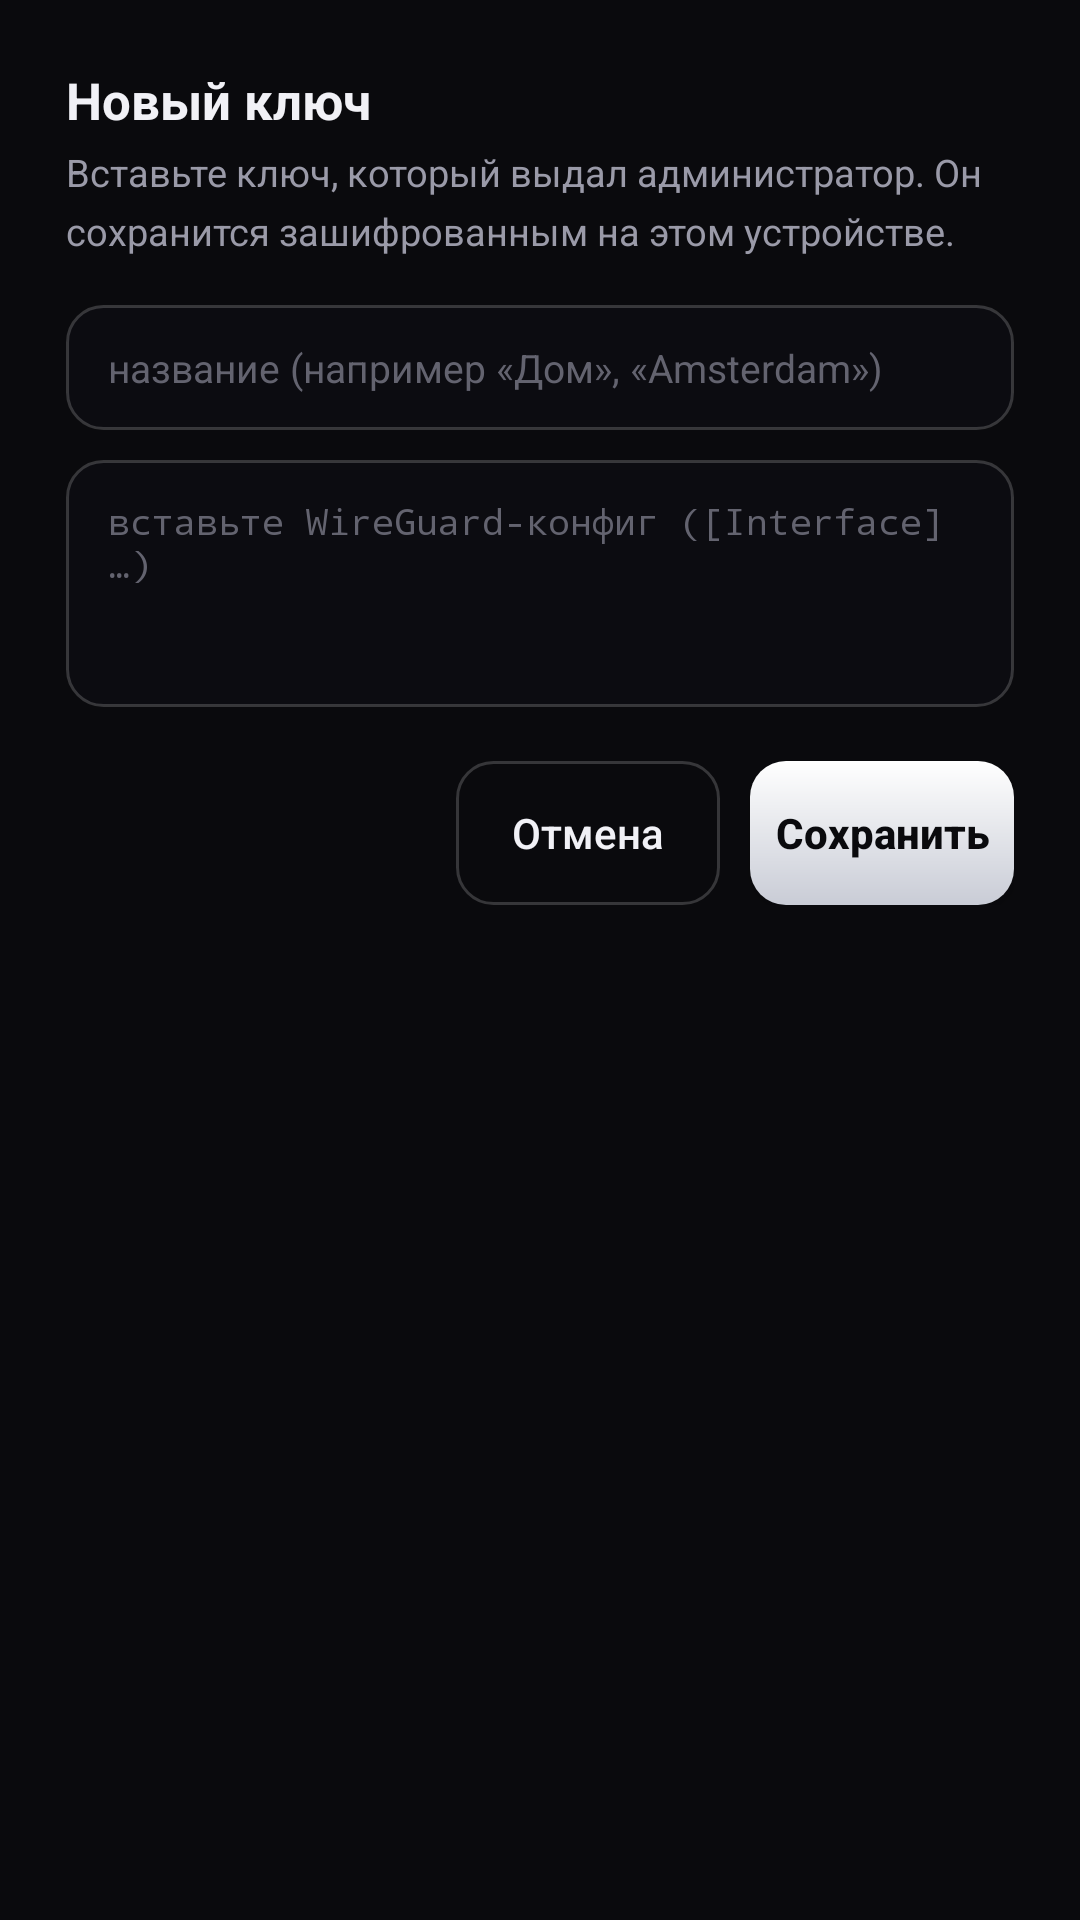

Produce the Android XML layout that renders to this screen, including the resource entries it uses.
<!-- AndroidManifest.xml: application theme Theme.Selkorin -->
<!-- res/layout/dialog_add_key.xml -->
<?xml version="1.0" encoding="utf-8"?>
<LinearLayout xmlns:android="http://schemas.android.com/apk/res/android"
    android:layout_width="match_parent"
    android:layout_height="wrap_content"
    android:orientation="vertical"
    android:padding="22dp">

    <TextView
        android:layout_width="wrap_content"
        android:layout_height="wrap_content"
        android:text="@string/add_key_title"
        android:textColor="@color/text"
        android:textSize="17sp"
        android:textStyle="bold" />

    <TextView
        android:layout_width="match_parent"
        android:layout_height="wrap_content"
        android:layout_marginTop="4dp"
        android:layout_marginBottom="16dp"
        android:text="@string/add_key_sub"
        android:textColor="@color/muted"
        android:textSize="12.5sp"
        android:lineSpacingMultiplier="1.3" />

    <EditText
        android:id="@+id/keyNameInput"
        android:layout_width="match_parent"
        android:layout_height="wrap_content"
        android:background="@drawable/bg_input"
        android:hint="@string/key_name_hint"
        android:textColorHint="@color/dim"
        android:textColor="@color/text"
        android:textSize="13sp"
        android:maxLines="1" />

    <EditText
        android:id="@+id/keySecretInput"
        android:layout_width="match_parent"
        android:layout_height="wrap_content"
        android:layout_marginTop="10dp"
        android:background="@drawable/bg_input"
        android:hint="@string/key_secret_hint"
        android:textColorHint="@color/dim"
        android:textColor="@color/text"
        android:textSize="12sp"
        android:fontFamily="monospace"
        android:gravity="top"
        android:minLines="4"
        android:maxLines="8"
        android:inputType="textMultiLine" />

    <LinearLayout
        android:layout_width="match_parent"
        android:layout_height="wrap_content"
        android:orientation="horizontal"
        android:gravity="end"
        android:layout_marginTop="18dp">

        <Button
            android:id="@+id/addKeyCancel"
            android:layout_width="wrap_content"
            android:layout_height="wrap_content"
            android:background="@drawable/bg_btn_ghost"
            android:text="@string/cancel"
            android:textColor="@color/text"
            android:textAllCaps="false"
            android:elevation="0dp"
            android:layout_marginEnd="10dp" />

        <Button
            android:id="@+id/addKeySave"
            android:layout_width="wrap_content"
            android:layout_height="wrap_content"
            android:background="@drawable/bg_btn_primary"
            android:text="@string/save"
            android:textColor="@color/bg"
            android:textStyle="bold"
            android:textAllCaps="false"
            android:elevation="0dp" />
    </LinearLayout>
</LinearLayout>
<!-- resources referenced by this layout -->
<resources>
  <color name="bg">#0A0A0D</color>
  <color name="dim">#63636F</color>
  <color name="muted">#9A9AA8</color>
  <color name="text">#F1F1F6</color>
  <!-- drawable bg_btn_ghost (drawable) -->
  <?xml version="1.0" encoding="utf-8"?>
  <shape xmlns:android="http://schemas.android.com/apk/res/android" android:shape="rectangle">
      <solid android:color="@android:color/transparent" />
      <stroke android:width="1dp" android:color="@color/line2" />
      <corners android:radius="12dp" />
  </shape>
  <!-- drawable bg_btn_primary (drawable) -->
  <?xml version="1.0" encoding="utf-8"?>
  <shape xmlns:android="http://schemas.android.com/apk/res/android" android:shape="rectangle">
      <gradient
          android:angle="270"
          android:startColor="#FFFFFF"
          android:endColor="#C9CCD6" />
      <corners android:radius="12dp" />
  </shape>
  <!-- drawable bg_input (drawable) -->
  <?xml version="1.0" encoding="utf-8"?>
  <shape xmlns:android="http://schemas.android.com/apk/res/android" android:shape="rectangle">
      <solid android:color="#0C0C11" />
      <stroke android:width="1dp" android:color="@color/line2" />
      <corners android:radius="12dp" />
      <padding android:left="14dp" android:top="12dp" android:right="14dp" android:bottom="12dp" />
  </shape>
  <string name="add_key_sub">Вставьте ключ, который выдал администратор. Он сохранится зашифрованным на этом устройстве.</string>
  <string name="add_key_title">Новый ключ</string>
  <string name="cancel">Отмена</string>
  <string name="key_name_hint">название (например «Дом», «Amsterdam»)</string>
  <string name="key_secret_hint">вставьте WireGuard-конфиг ([Interface] …)</string>
  <string name="save">Сохранить</string>
  <style name="Theme.Selkorin" parent="Theme.MaterialComponents.NoActionBar">
          <item name="colorPrimary">@color/white</item>
          <item name="colorPrimaryDark">@color/bg</item>
          <item name="colorAccent">@color/ok</item>
          <item name="android:windowBackground">@color/bg</item>
          <item name="android:statusBarColor">@color/bg</item>
          <item name="android:navigationBarColor">@color/bg</item>
          <item name="android:windowLightStatusBar">false</item>
      </style>
  <color name="line2">#2EFFFFFF</color>
  <color name="white">#FFFFFF</color>
  <color name="ok">#7FE0B0</color>
</resources>
